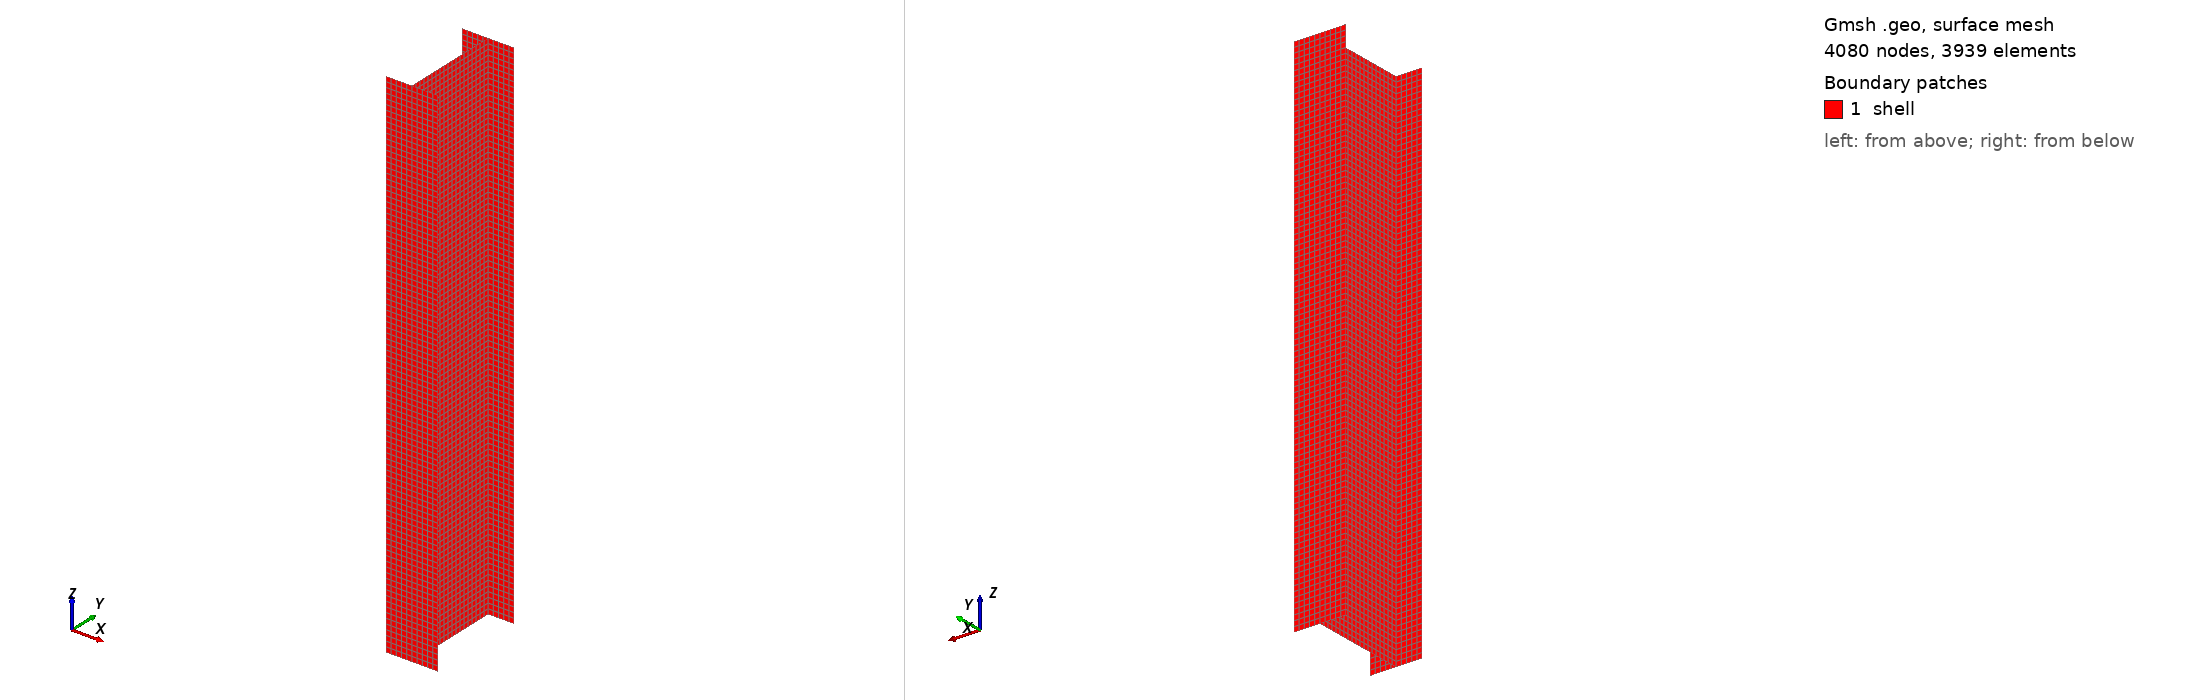

Gmsh geometry script, surface-meshed: 4080 nodes, 3939 surface elements. Boundary patches (legend numbers): 1 shell. Left view from above one corner, right view from below the opposite corner. Legend entries are the model's physical surfaces. The drawing asked Gmsh for element sizes between 1% and 20% of the model's largest extent; the script's own settings can give other sizes.

=== U-beam_as_shell.geo (drawn) ===
//+ LowLevelFEM
//+
SetFactory("OpenCASCADE");
//+
b = DefineNumber[ 50, Name "Parameters/base" ];
//+
h = DefineNumber[ 100, Name "Parameters/height" ];
//+
t = DefineNumber[ 5, Name "Parameters/thikness" ];
//+
l = DefineNumber[ 500, Name "Parameters/length" ];
//+
n = DefineNumber[ 5, Name "Parameters/elements" ];
//+
p = DefineNumber[ 1, Name "Parameters/order" ];
//+
Point(1) = {-b/2, -h/2+t/2, 0, 1.0};
//+
Point(2) = {0, -h/2+t/2, 0, 1.0};
//+
Point(3) = {b/2, -h/2+t/2, 0, 1.0};
//+
Point(4) = {-b/2, h/2-t/2, 0, 1.0};
//+
Point(5) = {0, h/2-t/2, 0, 1.0};
//+
Point(6) = {b/2, h/2-t/2, 0, 1.0};
//+
Line(1) = {1, 2};
//+
Line(2) = {2, 3};
//+
Line(3) = {2, 5};
//+
Line(4) = {4, 5};
//+
Line(5) = {5, 6};
//+
Transfinite Curve {1, 2, 4, 5} = n+1 Using Progression 1;
n1 = Ceil((h-t) / (b/2 / n)) + 1;

//+
Transfinite Curve {3} = n1 Using Progression 1;

Mesh 1;


//+
Extrude {0, 0, l} {
  Curve{4}; Curve{5}; Curve{3}; Curve{2}; Curve{1}; Layers {Ceil(l / (b/2/n)) + 1}; Recombine;
}

Mesh 2;//+
Physical Surface("shell", 17) = {3, 1, 2, 5, 4};
//+
Physical Curve("support", 18) = {2, 1, 3, 5, 4};
//+
Physical Curve("load", 19) = {16, 14, 12, 10, 8};
